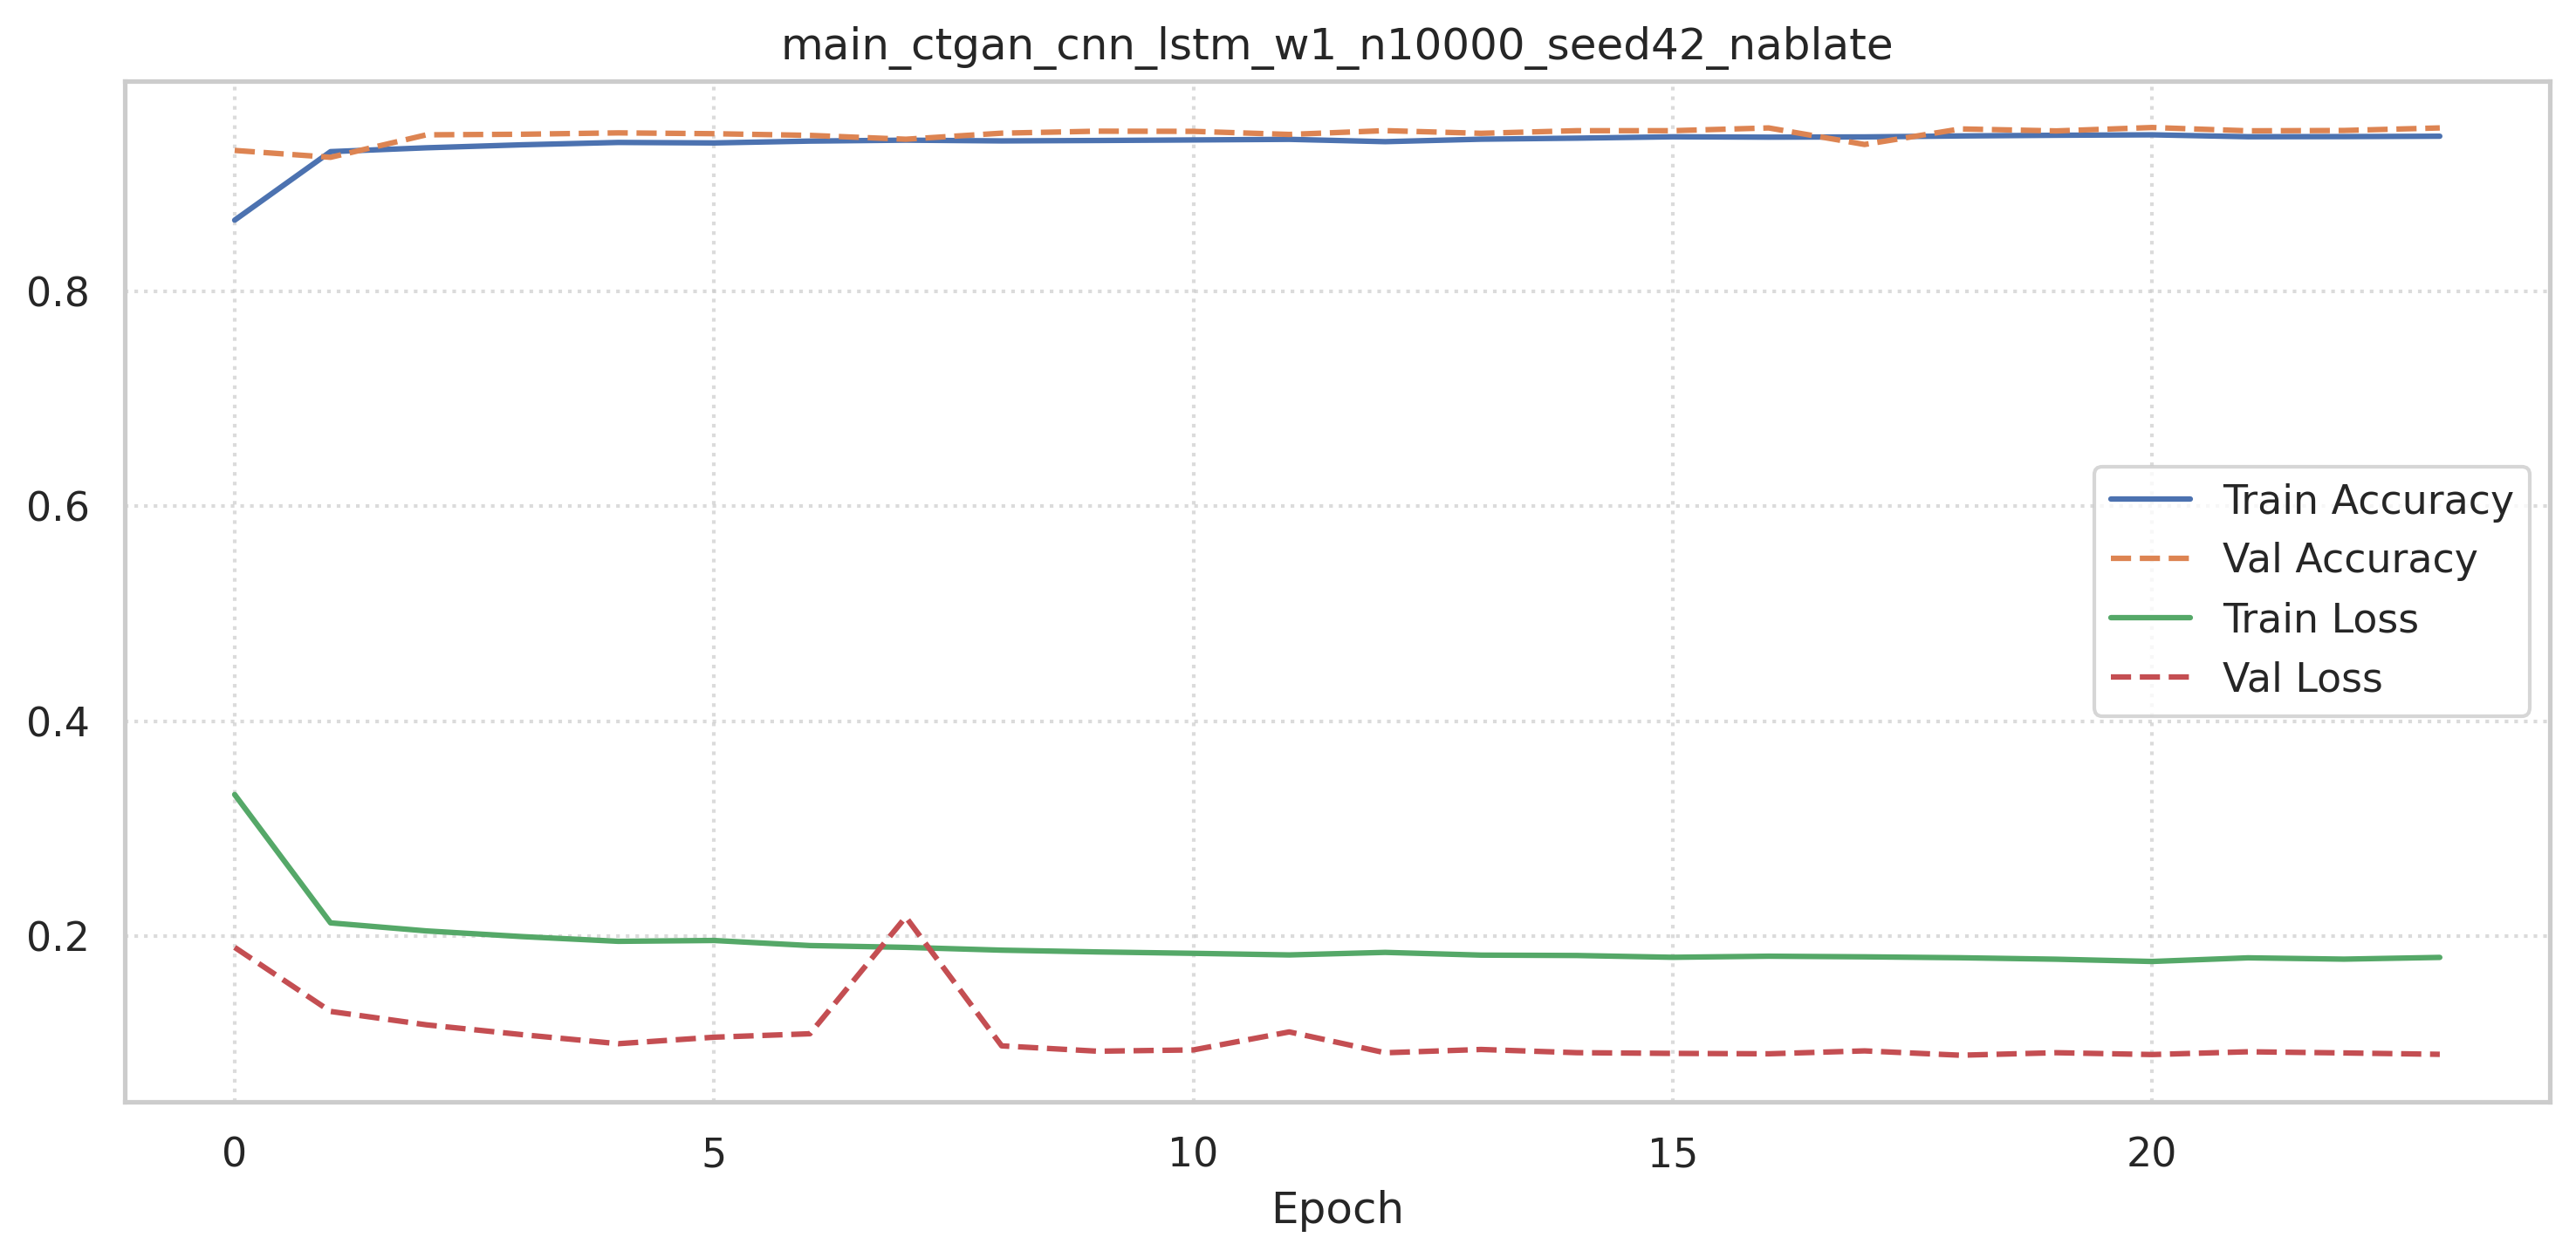

The file beside this chart, header and first rows:
accuracy, loss, val_accuracy, val_loss
0.8664, 0.3316, 0.9313, 0.1894
0.9302, 0.2122, 0.9249, 0.1297
0.9337, 0.2047, 0.9458, 0.1173
0.9365, 0.1994, 0.9464, 0.1081
0.9387, 0.195, 0.9476, 0.09971
0.9382, 0.1958, 0.9469, 0.1057
0.94, 0.1911, 0.9453, 0.109
0.9408, 0.1894, 0.9417, 0.2177
0.9401, 0.1868, 0.9473, 0.09769
0.9405, 0.1851, 0.9492, 0.09271
0.941, 0.1838, 0.949, 0.09393
0.9416, 0.1823, 0.9462, 0.1107
0.9394, 0.1847, 0.9497, 0.09126
0.9417, 0.1822, 0.9472, 0.09433
0.9427, 0.1818, 0.9497, 0.09134
0.944, 0.1801, 0.9497, 0.09068
0.9436, 0.1812, 0.9522, 0.09031
0.9439, 0.1806, 0.9368, 0.09303
0.9448, 0.1797, 0.9513, 0.08896
0.9454, 0.1784, 0.9494, 0.09132
0.9458, 0.1763, 0.9526, 0.08962
0.944, 0.1796, 0.9495, 0.09219
0.9441, 0.1784, 0.9498, 0.09111
0.9445, 0.18, 0.9522, 0.08983
